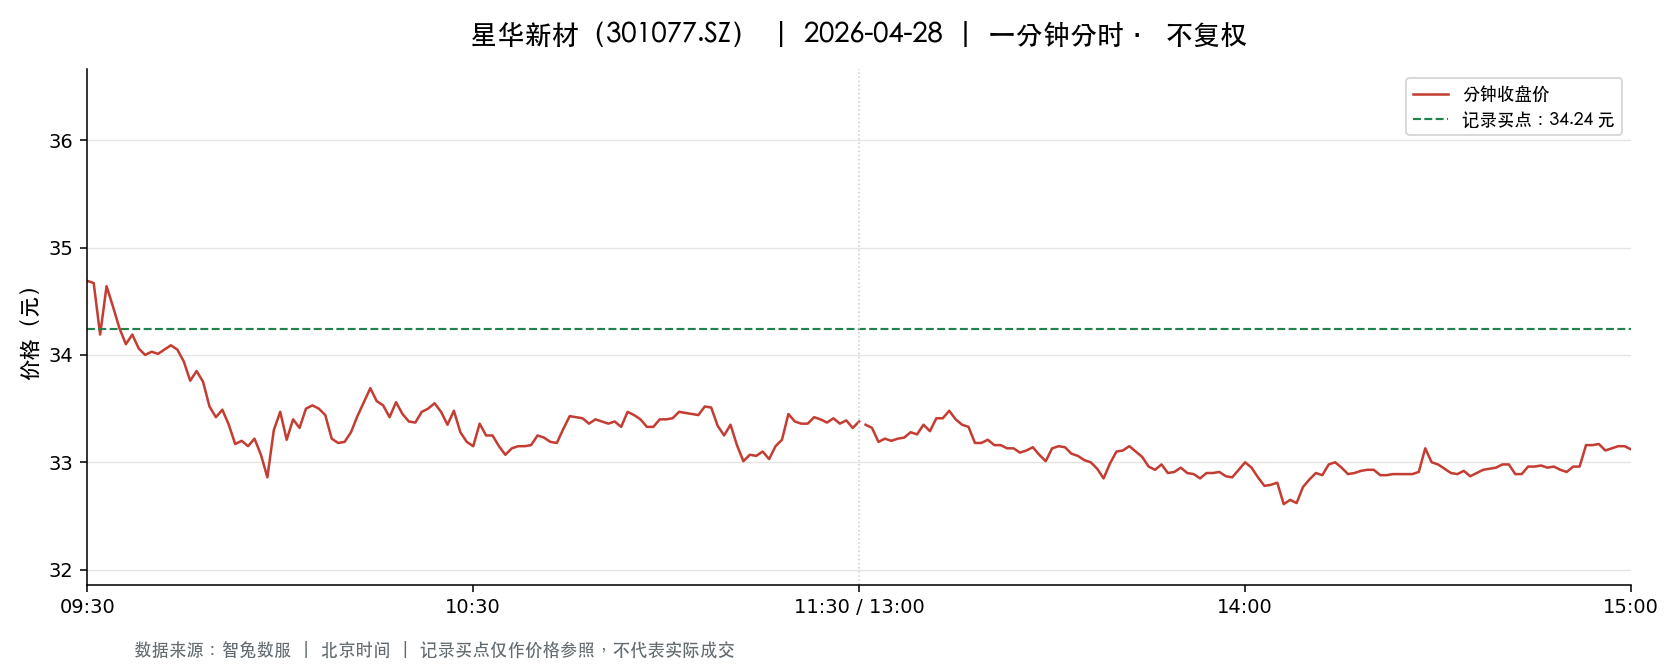

Source data for this figure (header and first rows):
t, o, h, l, c, v, a, pc, sf
2026-04-28 09:30:00, 34.69, 34.69, 34.69, 34.69, 2120, 7354280, 35.04, 0.0
2026-04-28 09:31:00, 34.65, 34.67, 34.01, 34.67, 6517, 22466341, 34.69, 0.0
2026-04-28 09:32:00, 34.64, 34.64, 33.93, 34.19, 2899, 9908497, 34.67, 0.0
2026-04-28 09:33:00, 34.19, 34.99, 34.19, 34.64, 5550, 19199202, 34.19, 0.0
2026-04-28 09:34:00, 34.64, 34.69, 34.32, 34.45, 911.0, 3142012, 34.64, 0.0
2026-04-28 09:35:00, 34.42, 34.42, 34.23, 34.25, 1093, 3748950, 34.45, 0.0
2026-04-28 09:36:00, 34.22, 34.24, 34.1, 34.1, 1554, 5307582, 34.25, 0.0
2026-04-28 09:37:00, 34.13, 34.21, 34.1, 34.19, 1297, 4430663, 34.1, 0.0
2026-04-28 09:38:00, 34.17, 34.17, 34.06, 34.06, 2046, 6978336, 34.19, 0.0
2026-04-28 09:39:00, 34.05, 34.18, 33.96, 34.0, 2745, 9342141, 34.06, 0.0
2026-04-28 09:40:00, 34.1, 34.17, 34.01, 34.03, 521.0, 1774881, 34.0, 0.0
2026-04-28 09:41:00, 34.03, 34.14, 34.0, 34.01, 1165, 3963730, 34.03, 0.0
2026-04-28 09:42:00, 34.0, 34.2, 33.95, 34.05, 1593, 5425273, 34.01, 0.0
2026-04-28 09:43:00, 34.05, 34.09, 34.01, 34.09, 523.0, 1781062, 34.05, 0.0
2026-04-28 09:44:00, 34.08, 34.15, 34.01, 34.05, 927.0, 3156578, 34.09, 0.0
2026-04-28 09:45:00, 34.15, 34.15, 33.94, 33.94, 1170, 3978373, 34.05, 0.0
2026-04-28 09:46:00, 33.93, 33.93, 33.65, 33.76, 3013, 10178865, 33.94, 0.0
2026-04-28 09:47:00, 33.79, 33.9, 33.79, 33.85, 924.0, 3125580, 33.76, 0.0
2026-04-28 09:48:00, 33.83, 33.89, 33.75, 33.75, 899.0, 3037551, 33.85, 0.0
2026-04-28 09:49:00, 33.75, 33.75, 33.52, 33.52, 1517, 5102529, 33.75, 0.0
2026-04-28 09:50:00, 33.52, 33.52, 33.23, 33.42, 4116, 13777851, 33.52, 0.0
2026-04-28 09:51:00, 33.41, 33.65, 33.4, 33.49, 3120, 10454649, 33.42, 0.0
2026-04-28 09:52:00, 33.48, 33.49, 33.35, 33.35, 1209, 4043321, 33.49, 0.0
2026-04-28 09:53:00, 33.35, 33.35, 33.13, 33.17, 2863, 9508974, 33.35, 0.0
2026-04-28 09:54:00, 33.17, 33.21, 33.16, 33.2, 2479, 8228395, 33.17, 0.0
2026-04-28 09:55:00, 33.2, 33.2, 33.15, 33.15, 1076, 3569352, 33.2, 0.0
2026-04-28 09:56:00, 33.15, 33.22, 33.15, 33.22, 2091, 6936217, 33.15, 0.0
2026-04-28 09:57:00, 33.2, 33.25, 33.03, 33.07, 2385, 7903752, 33.22, 0.0
2026-04-28 09:58:00, 33.03, 33.03, 32.81, 32.86, 3526, 11618608, 33.07, 0.0
2026-04-28 09:59:00, 32.85, 33.37, 32.85, 33.3, 3567, 11751308, 32.86, 0.0
2026-04-28 10:00:00, 33.3, 33.5, 33.19, 33.47, 1053, 3511009, 33.3, 0.0
2026-04-28 10:01:00, 33.5, 33.5, 33.21, 33.21, 502.0, 1674173, 33.47, 0.0
2026-04-28 10:02:00, 33.3, 33.4, 33.2, 33.4, 474.0, 1579078, 33.21, 0.0
2026-04-28 10:03:00, 33.4, 33.4, 33.32, 33.32, 474.0, 1581024, 33.4, 0.0
2026-04-28 10:04:00, 33.32, 33.5, 33.25, 33.5, 590.0, 1967630, 33.32, 0.0
2026-04-28 10:05:00, 33.51, 33.6, 33.51, 33.53, 606.0, 2032969, 33.5, 0.0
2026-04-28 10:06:00, 33.5, 33.54, 33.5, 33.5, 765.0, 2562346, 33.53, 0.0
2026-04-28 10:07:00, 33.49, 33.51, 33.41, 33.44, 269.0, 902139, 33.5, 0.0
2026-04-28 10:08:00, 33.44, 33.44, 33.22, 33.22, 206.0, 686438, 33.44, 0.0
2026-04-28 10:09:00, 33.22, 33.22, 33.18, 33.18, 580.0, 1925939, 33.22, 0.0
2026-04-28 10:10:00, 33.2, 33.2, 33.17, 33.19, 311.0, 1031880, 33.18, 0.0
2026-04-28 10:11:00, 33.19, 33.28, 33.18, 33.28, 496.0, 1644966, 33.19, 0.0
2026-04-28 10:12:00, 33.3, 33.43, 33.3, 33.43, 469.0, 1564902, 33.28, 0.0
2026-04-28 10:13:00, 33.4, 33.58, 33.38, 33.56, 682.0, 2286063, 33.43, 0.0
2026-04-28 10:14:00, 33.57, 33.72, 33.54, 33.69, 717.0, 2411921, 33.56, 0.0
2026-04-28 10:15:00, 33.7, 33.7, 33.57, 33.57, 294.0, 989433, 33.69, 0.0
2026-04-28 10:16:00, 33.56, 33.56, 33.5, 33.53, 107.0, 358722, 33.57, 0.0
2026-04-28 10:17:00, 33.5, 33.53, 33.42, 33.42, 171.0, 572603, 33.53, 0.0
2026-04-28 10:18:00, 33.42, 33.63, 33.41, 33.56, 228.0, 763781, 33.42, 0.0
2026-04-28 10:19:00, 33.56, 33.57, 33.45, 33.45, 228.0, 764050, 33.56, 0.0
2026-04-28 10:20:00, 33.45, 33.45, 33.35, 33.38, 358.0, 1195435, 33.45, 0.0
2026-04-28 10:21:00, 33.37, 33.41, 33.35, 33.37, 255.0, 850844, 33.38, 0.0
2026-04-28 10:22:00, 33.35, 33.47, 33.33, 33.47, 420.0, 1401745, 33.37, 0.0
2026-04-28 10:23:00, 33.35, 33.5, 33.35, 33.5, 290.0, 971276, 33.47, 0.0
2026-04-28 10:24:00, 33.5, 33.63, 33.5, 33.55, 319.0, 1071063, 33.5, 0.0
2026-04-28 10:25:00, 33.5, 33.55, 33.47, 33.47, 576.0, 1929379, 33.55, 0.0
2026-04-28 10:26:00, 33.47, 33.49, 33.35, 33.35, 195.0, 651715, 33.47, 0.0
2026-04-28 10:27:00, 33.35, 33.48, 33.33, 33.48, 352.0, 1174380, 33.35, 0.0
2026-04-28 10:28:00, 33.48, 33.49, 33.28, 33.28, 310.0, 1034457, 33.48, 0.0
2026-04-28 10:29:00, 33.28, 33.33, 33.19, 33.19, 531.0, 1765036, 33.28, 0.0
... 181 more rows
